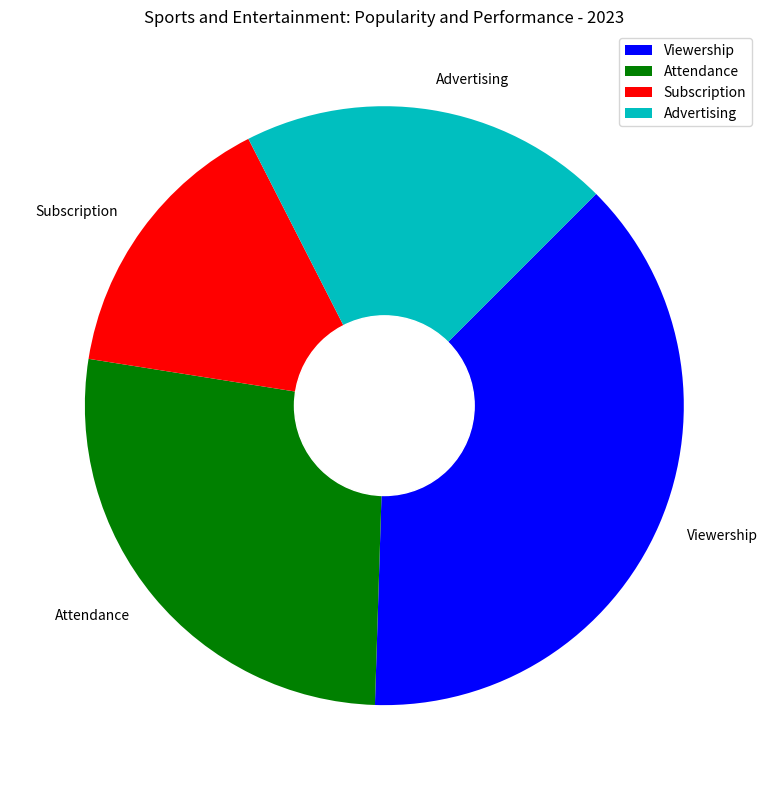

This figure's Python source: (Note: this script raises an exception after producing the figure.)

import matplotlib.pyplot as plt
import numpy as np

data_labels = ['Viewership', 'Attendance', 'Subscription', 'Advertising']
line_labels = ['Category']
data = np.array([[38], [27], [15], [20]])

fig = plt.figure(figsize=(10, 8))
ax = fig.add_subplot(111)

ax.pie(data[:, 0], labels=data_labels, startangle=45, counterclock=False, colors=['b', 'g', 'r', 'c'])
center_circle = plt.Circle((0, 0), 0.3, color='white')
ax.add_artist(center_circle)
ax.legend(data_labels)
ax.set_title('Sports and Entertainment: Popularity and Performance - 2023')
plt.tight_layout()
plt.savefig('/cpfs01/user/yanxiangchao/code0/gpt_chart/structchart_simulation/simulated_data_corner_cases/rings/png/20231227-075221_58.png')
plt.clf()
